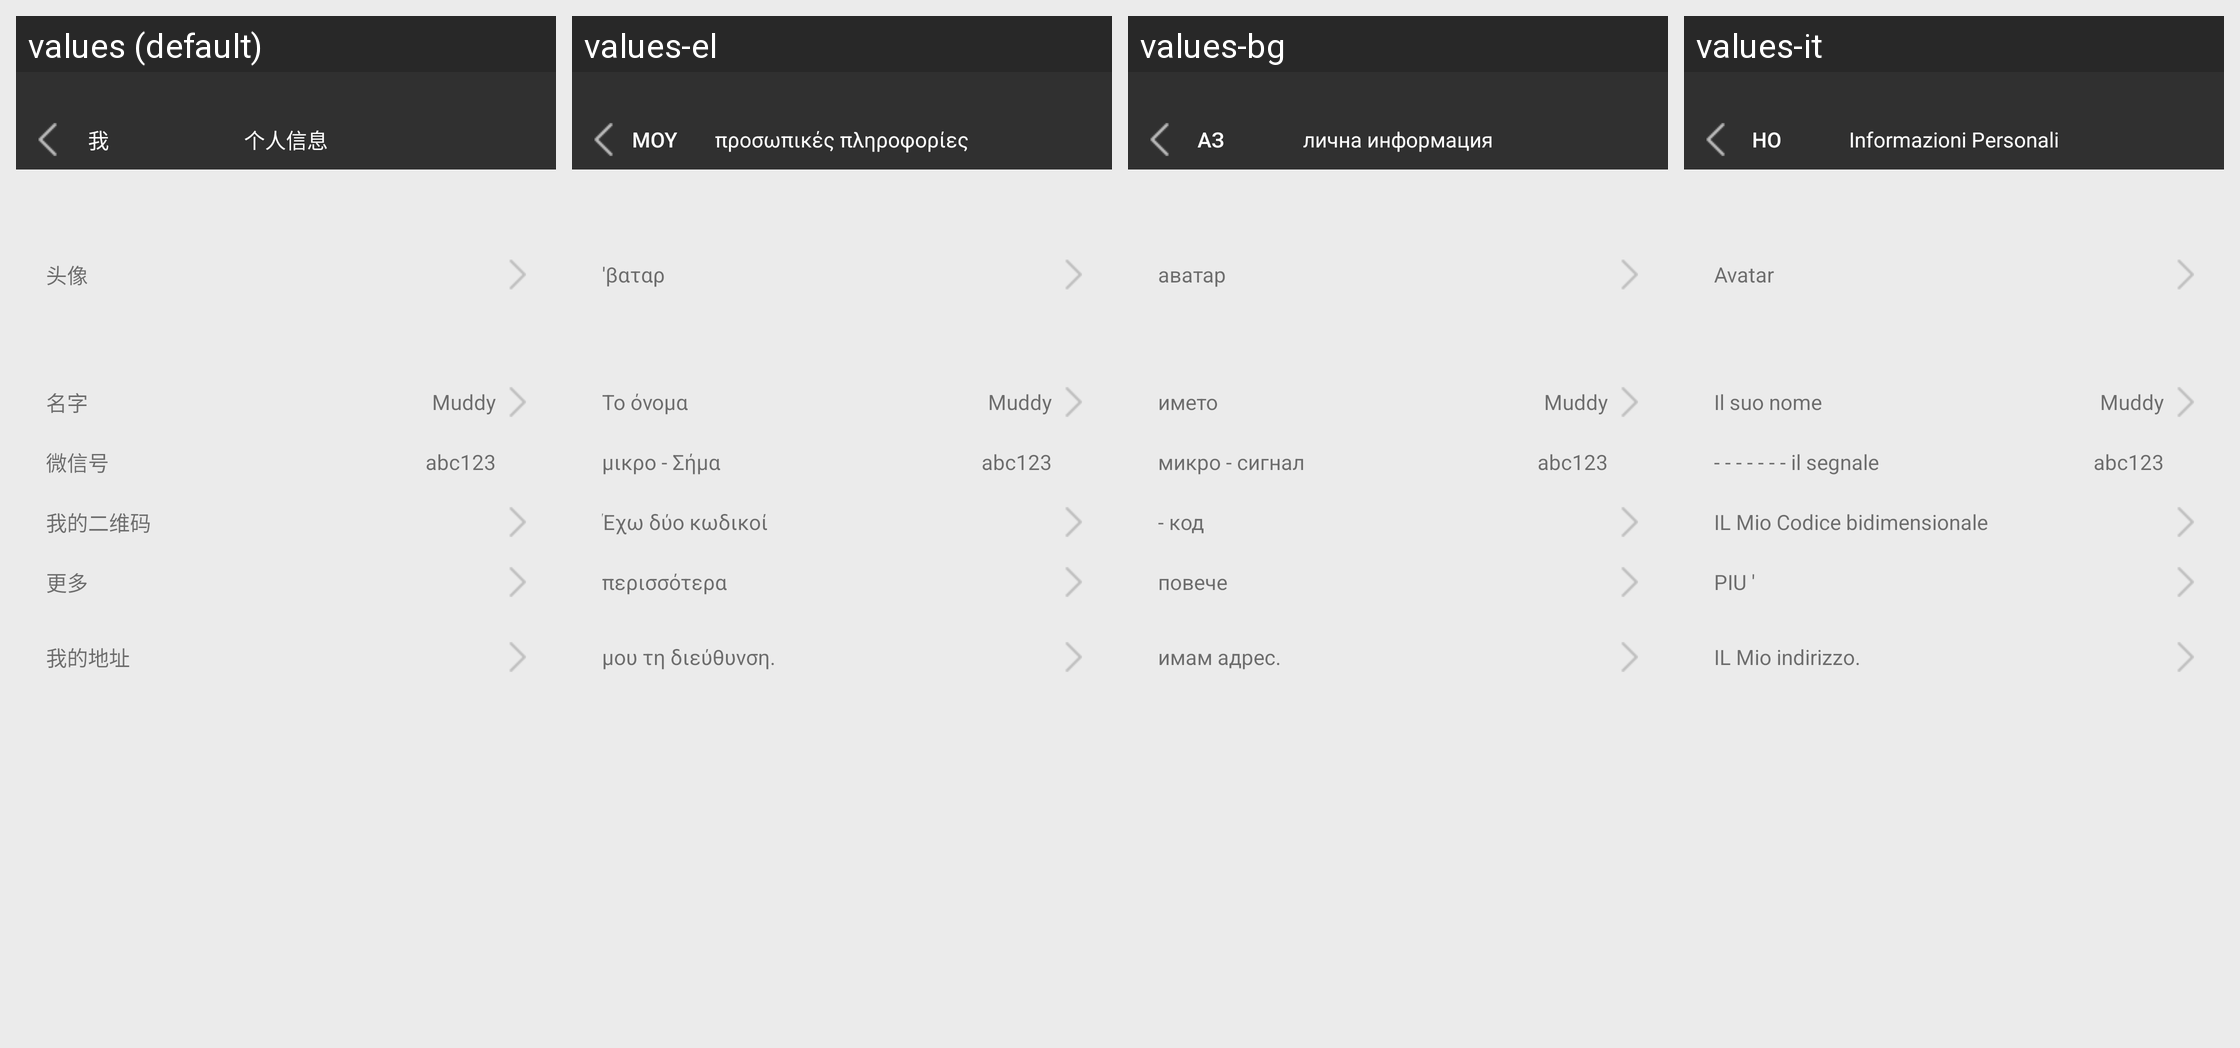

The same Android screen rendered under several of its app's locales, left to right. List the strings drawn on it with the default value and each locale's translation.
Android screen res/layout/activity_personal_information.xml rendered under 4 locales, left to right: values (default), values-el, values-bg, values-it. Device: Nexus 5 (rendered at 1080×1920; each locale shown at half size, 540×960, under a caption strip naming it); theme AppTheme.
Other locales in the repository, not shown: values-af, values-ar, values-az, values-be, values-ca, values-cs, values-cy, values-da, values-de, values-en, values-en-rUS, values-es, values-et, values-fa, values-fi, values-fr, values-gl, values-hi, values-ht, values-hu, values-id, values-is, values-iw, values-ja, values-ko, values-lv, values-mk, values-ms, values-mt, values-nl, values-no, values-pl, values-pt, values-ro, values-ru, values-sk, values-sl, values-sv, values-th, values-tl, values-tr, values-uk, values-ur, values-vi, values-zh-rCN, values-zh-rTW.
Strings drawn on this screen, with the default value and each locale's value (text and hints the layout hard-codes, and strings that could not be matched under every locale, appear in the picture but are not listed):

my
  values: 我
  values-el: Μου
  values-bg: аз
  values-it: Ho

PersonalInformation
  values: 个人信息
  values-el: προσωπικές πληροφορίες
  values-bg: лична информация
  values-it: Informazioni Personali

Avatar
  values: 头像
  values-el: 'βαταρ
  values-bg: аватар
  values-it: Avatar

name
  values: 名字
  values-el: Το όνομα
  values-bg: името
  values-it: Il suo nome

Wechatnum
  values: 微信号
  values-el: μικρο - Σήμα
  values-bg: микро - сигнал
  values-it: - - - - - - - il segnale

MicroSignal
  values: 我的二维码
  values-el: Έχω δύο κωδικοί
  values-bg: - код
  values-it: IL Mio Codice bidimensionale

More
  values: 更多
  values-el: περισσότερα
  values-bg: повече
  values-it: PIU '

MyAddress
  values: 我的地址
  values-el: μου τη διεύθυνση.
  values-bg: имам адрес.
  values-it: IL Mio indirizzo.
